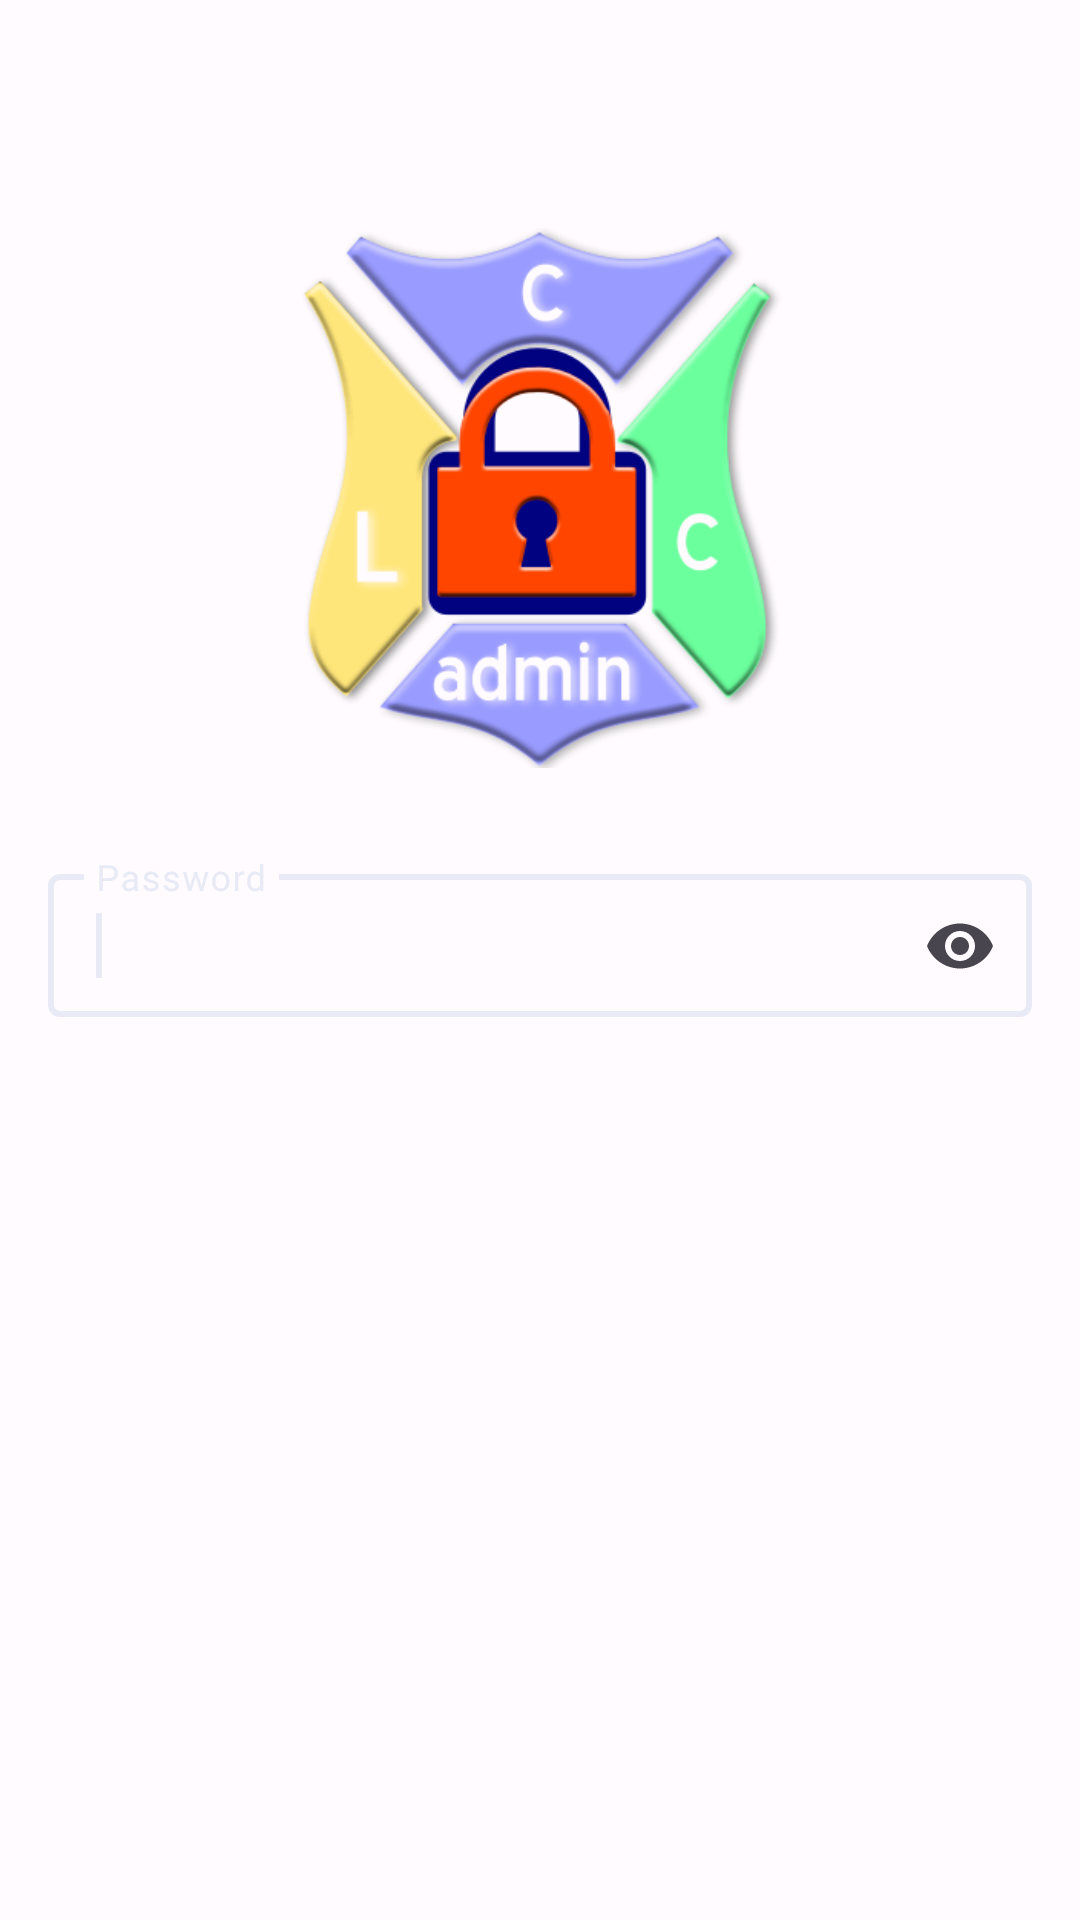

Produce the Android XML layout that renders to this screen, including the resource entries it uses.
<!-- AndroidManifest.xml: application theme Theme.LCCADMIN -->
<!-- res/layout/activity_login.xml -->
<?xml version="1.0" encoding="utf-8"?>
<LinearLayout xmlns:android="http://schemas.android.com/apk/res/android"
    xmlns:app="http://schemas.android.com/apk/res-auto"
    xmlns:tools="http://schemas.android.com/tools"
    android:layout_width="match_parent"
    android:layout_height="match_parent"
    android:orientation="vertical"
    android:gravity="center_horizontal"
    android:padding="16dp"
    tools:context=".Login"
    >

    <ImageView

        android:id="@+id/image"
        android:layout_width="180dp"
        android:layout_height="180dp"
        android:layout_marginTop="60dp"
        android:layout_marginBottom="30dp"
        android:src="@drawable/admin_logo"
 />

    <com.google.android.material.textfield.TextInputLayout
        android:layout_width="match_parent"
        android:layout_height="wrap_content"
        app:endIconMode="password_toggle"
        android:hint="@string/password"
style="@style/Widget.Material3.TextInputLayout.OutlinedBox.Dense"
        >
        <com.google.android.material.textfield.TextInputEditText
            android:layout_width="match_parent"
            android:layout_height="wrap_content"
            android:inputType="textPassword"
            android:id="@+id/password"
            >
            <requestFocus />
        </com.google.android.material.textfield.TextInputEditText>
    </com.google.android.material.textfield.TextInputLayout>
</LinearLayout>
<!-- resources referenced by this layout -->
<resources>
  <!-- drawable admin_logo: png bitmap (drawable-v24, 79402 bytes) -->
  <string name="password">Password</string>
  <style name="Theme.LCCADMIN" parent="Theme.Material3.DayNight.NoActionBar">
          
          <item name="colorPrimary">@color/colorPrimary</item>
          <item name="colorOnPrimary">@color/colorOnPrimary</item>
          <item name="colorPrimaryContainer">@color/colorPrimaryContainer</item>
          <item name="colorOnPrimaryContainer">@color/colorOnPrimaryContainer</item>
          <item name="colorPrimaryInverse">@color/colorPrimaryInverse</item>
          <item name="colorSecondary">@color/colorSecondary</item>
          <item name="colorOnSecondary">@color/colorOnSecondary</item>
          <item name="colorSecondaryContainer">@color/colorSecondaryContainer</item>
          <item name="colorOnSecondaryContainer">@color/colorOnSecondaryContainer</item>
          <item name="colorTertiary">@color/colorTertiary</item>
          <item name="colorOnTertiary">@color/colorOnTertiary</item>
          <item name="colorTertiaryContainer">@color/colorTertiaryContainer</item>
          <item name="colorOnTertiaryContainer">@color/colorOnTertiaryContainer</item>
  
          <item name="colorError">@color/colorError</item>
          <item name="colorOnError">@color/colorOnError</item>
          <item name="colorErrorContainer">@color/colorErrorContainer</item>
          <item name="colorOnErrorContainer">@color/colorOnErrorContainer</item>
          <item name="colorOutline">@color/colorOutline</item>
          <item name="android:colorBackground">@color/colorBackground</item>
          <item name="colorOnBackground">@color/colorOnBackground</item>
          <item name="colorSurface">@color/colorSurface</item>
          <item name="colorOnSurface">@color/colorOnSurface</item>
          <item name="colorSurfaceVariant">@color/colorSurfaceVariant</item>
          <item name="colorOnSurfaceVariant">@color/colorOnSurfaceVariant</item>
          <item name="colorSurfaceInverse">@color/colorSurfaceInverse</item>
          <item name="colorOnSurfaceInverse">@color/colorOnSurfaceInverse</item>
  
          <item name="android:navigationBarColor">@color/colorSurface</item>
          <item name="android:windowLightNavigationBar">true</item>
          <item name="android:windowLightStatusBar">true</item>
          <item name="android:statusBarColor">@color/colorSurface</item>
          <item name="android:windowContentTransitions">true</item>
          <item name="fontFamily">@font/rubik</item>
      </style>
  <color name="colorPrimary">#e8eaf6</color>
  <color name="colorOnPrimary">#ffffff</color>
  <color name="colorPrimaryContainer">#b6b8c3</color>
  <color name="colorOnPrimaryContainer">#74757A</color>
  <color name="colorPrimaryInverse">#A9A7AF</color>
  <color name="colorSecondary">#e8eaf6</color>
  <color name="colorOnSecondary">#ffffff</color>
  <color name="colorSecondaryContainer">#b6b8c3</color>
  <color name="colorOnSecondaryContainer">#ff1d192b</color>
  <color name="colorTertiary">#ff1d192b</color>
  <color name="colorOnTertiary">#ffffff</color>
  <color name="colorTertiaryContainer">#ffffd8e4</color>
  <color name="colorOnTertiaryContainer">#ff31111d</color>
  <color name="colorError">#ffb3261e</color>
  <color name="colorOnError">#ffffff</color>
  <color name="colorErrorContainer">#fff9dedc</color>
  <color name="colorOnErrorContainer">#ff410e0b</color>
  <color name="colorOutline">#ff79747e</color>
  <color name="colorBackground">#fffffbfe</color>
  <color name="colorOnBackground">#ff1c1b1f</color>
  <color name="colorSurface">#fffffbfe</color>
  <color name="colorOnSurface">#ff1c1b1f</color>
  <color name="colorSurfaceVariant">#ffe7e0ec</color>
  <color name="colorOnSurfaceVariant">#ff49454f</color>
  <color name="colorSurfaceInverse">#ff313033</color>
  <color name="colorOnSurfaceInverse">#fff4eff4</color>
</resources>
